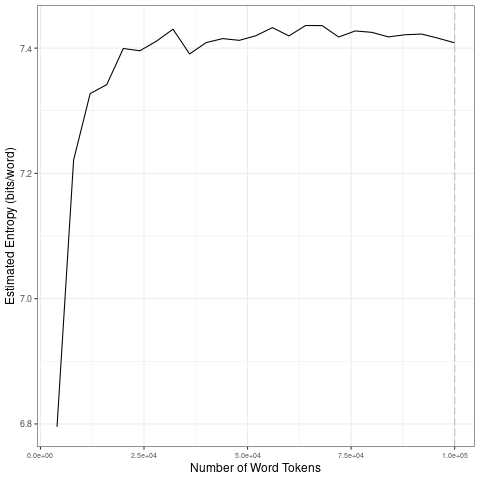

Data behind this chart, as committed beside it:
file, entropy.Corpus.Size, entropy.Entropy, sd.Corpus.Size, sd.SD
data/covid-clean/2020_by_en/2020-05-22_t…, 4000, 6.795, 20000, 0.2443
data/covid-clean/2020_by_en/2020-05-22_t…, 8000, 7.221, 40000, 0.0154
data/covid-clean/2020_by_en/2020-05-22_t…, 12000, 7.327, 60000, 0.007785
data/covid-clean/2020_by_en/2020-05-22_t…, 16000, 7.342, 80000, 0.007752
data/covid-clean/2020_by_en/2020-05-22_t…, 20000, 7.399, 1e+05, 0.005535
data/covid-clean/2020_by_en/2020-05-22_t…, 24000, 7.396, 20000, 0.2443
data/covid-clean/2020_by_en/2020-05-22_t…, 28000, 7.411, 40000, 0.0154
data/covid-clean/2020_by_en/2020-05-22_t…, 32000, 7.43, 60000, 0.007785
data/covid-clean/2020_by_en/2020-05-22_t…, 36000, 7.391, 80000, 0.007752
data/covid-clean/2020_by_en/2020-05-22_t…, 40000, 7.409, 1e+05, 0.005535
data/covid-clean/2020_by_en/2020-05-22_t…, 44000, 7.415, 20000, 0.2443
data/covid-clean/2020_by_en/2020-05-22_t…, 48000, 7.412, 40000, 0.0154
data/covid-clean/2020_by_en/2020-05-22_t…, 52000, 7.42, 60000, 0.007785
data/covid-clean/2020_by_en/2020-05-22_t…, 56000, 7.433, 80000, 0.007752
data/covid-clean/2020_by_en/2020-05-22_t…, 60000, 7.419, 1e+05, 0.005535
data/covid-clean/2020_by_en/2020-05-22_t…, 64000, 7.436, 20000, 0.2443
data/covid-clean/2020_by_en/2020-05-22_t…, 68000, 7.436, 40000, 0.0154
data/covid-clean/2020_by_en/2020-05-22_t…, 72000, 7.418, 60000, 0.007785
data/covid-clean/2020_by_en/2020-05-22_t…, 76000, 7.427, 80000, 0.007752
data/covid-clean/2020_by_en/2020-05-22_t…, 80000, 7.425, 1e+05, 0.005535
data/covid-clean/2020_by_en/2020-05-22_t…, 84000, 7.418, 20000, 0.2443
data/covid-clean/2020_by_en/2020-05-22_t…, 88000, 7.421, 40000, 0.0154
data/covid-clean/2020_by_en/2020-05-22_t…, 92000, 7.422, 60000, 0.007785
data/covid-clean/2020_by_en/2020-05-22_t…, 96000, 7.416, 80000, 0.007752
data/covid-clean/2020_by_en/2020-05-22_t…, 1e+05, 7.408, 1e+05, 0.005535
